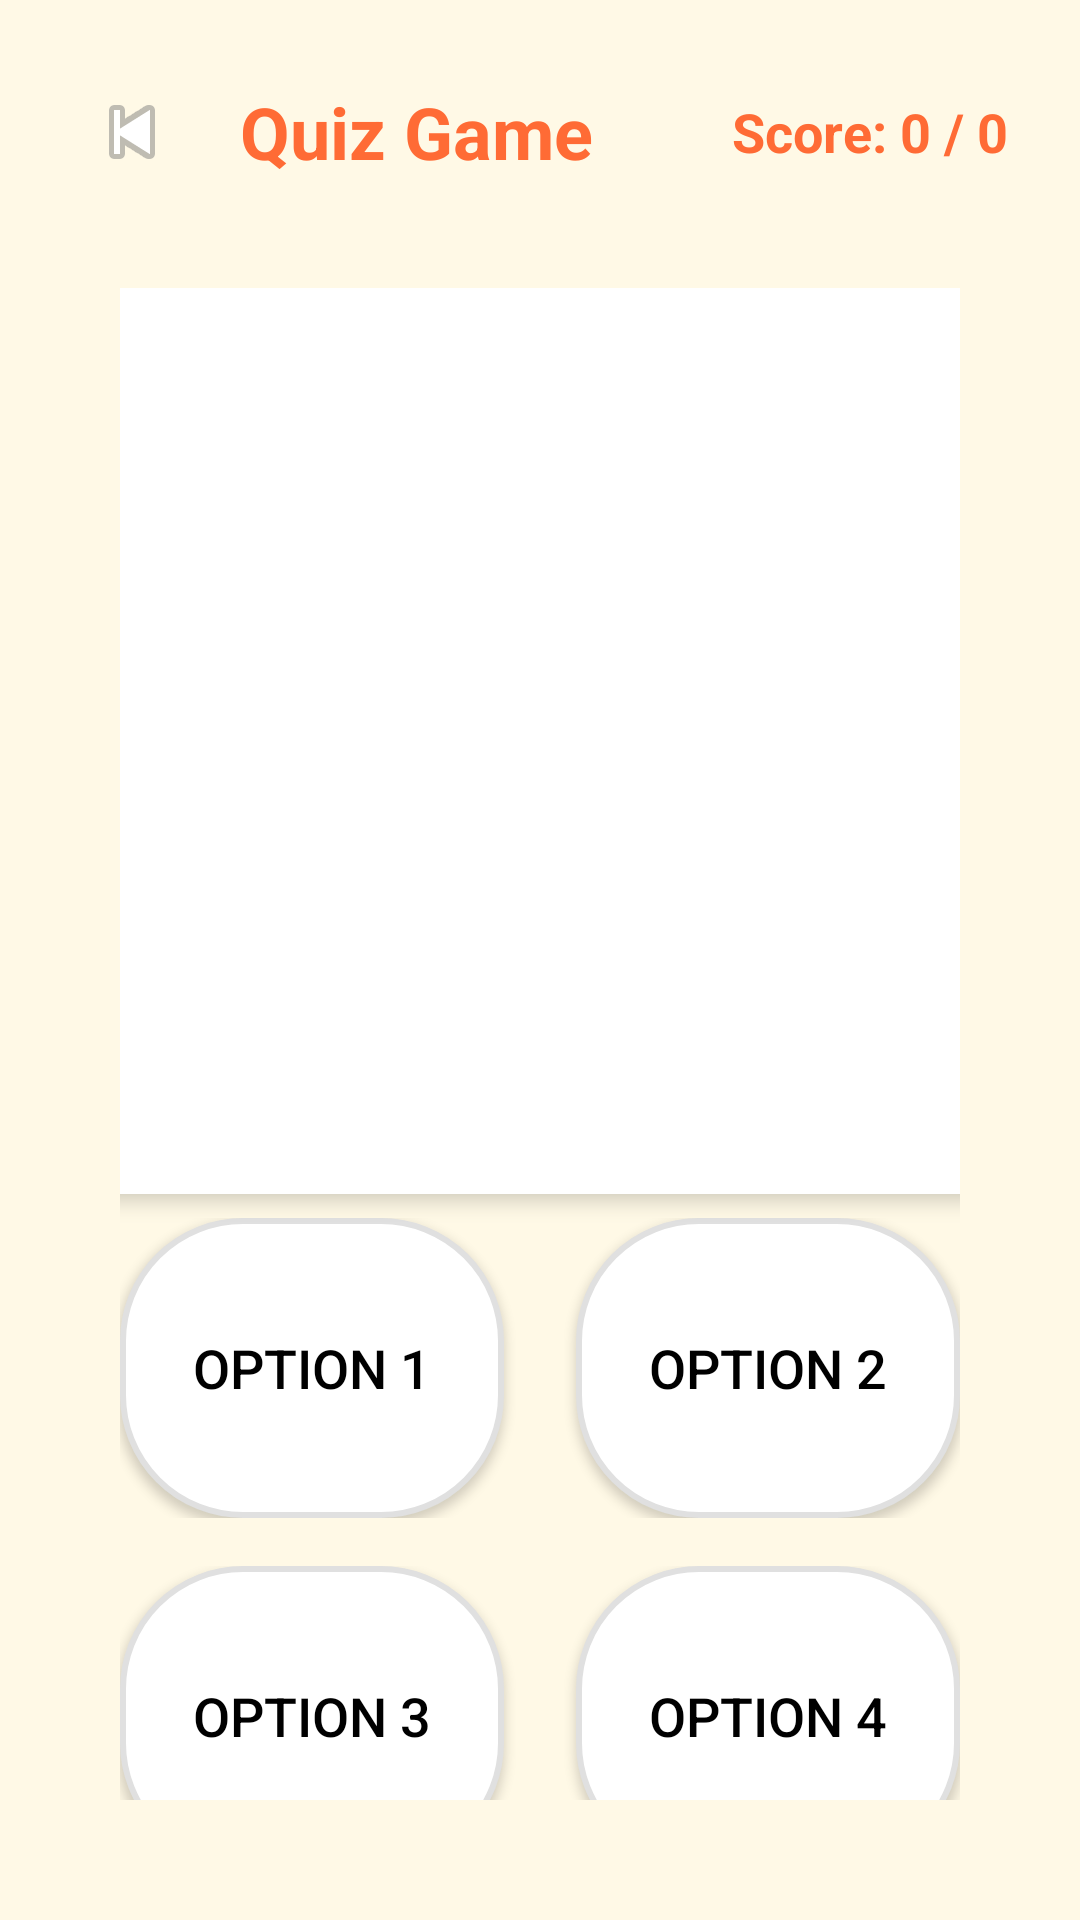

Reconstruct the res/layout file that produces this screen, plus the resources it refers to.
<!-- AndroidManifest.xml: application theme Theme.English_flashcard_app -->
<!-- res/layout/activity_quiz.xml -->
<?xml version="1.0" encoding="utf-8"?>
<RelativeLayout xmlns:android="http://schemas.android.com/apk/res/android"
    xmlns:app="http://schemas.android.com/apk/res-auto"
    android:layout_width="match_parent"
    android:layout_height="match_parent"
    android:background="#FFF9E6"
    android:padding="24dp"
    android:fitsSystemWindows="true">

    
    <LinearLayout
        android:id="@+id/layoutHeader"
        android:layout_width="match_parent"
        android:layout_height="wrap_content"
        android:layout_alignParentTop="true"
        android:orientation="horizontal"
        android:gravity="center_vertical">

        <ImageButton
            android:id="@+id/btnBack"
            android:layout_width="40dp"
            android:layout_height="40dp"
            android:src="@android:drawable/ic_media_previous"
            android:background="@drawable/bg_card_orange"
            android:layout_marginEnd="16dp" />

        <TextView
            android:id="@+id/tvTitle"
            android:layout_width="0dp"
            android:layout_height="wrap_content"
            android:layout_weight="1"
            android:text="Quiz Game"
            android:textSize="24sp"
            android:textStyle="bold"
            android:textColor="#FF6B35" />

        <TextView
            android:id="@+id/tvScore"
            android:layout_width="wrap_content"
            android:layout_height="wrap_content"
            android:text="Score: 0 / 0"
            android:textSize="18sp"
            android:textStyle="bold"
            android:textColor="#FF6B35" />
    </LinearLayout>

    
    <ScrollView
        android:id="@+id/scrollPrevious"
        android:layout_width="match_parent"
        android:layout_height="match_parent"
        android:layout_below="@id/layoutHeader"
        android:layout_marginTop="16dp">

        <LinearLayout
            android:id="@+id/layoutPreviousQuestions"
            android:layout_width="match_parent"
            android:layout_height="wrap_content"
            android:orientation="vertical" />
    </ScrollView>

    
    <LinearLayout
        android:layout_width="match_parent"
        android:layout_height="match_parent"
        android:layout_below="@id/layoutHeader"
        android:layout_marginTop="16dp"
        android:orientation="vertical"
        android:background="#FFF9E6"
        android:padding="16dp"
        android:gravity="center_vertical">

        
        <View
            android:layout_width="match_parent"
            android:layout_height="0dp"
            android:layout_weight="1" />

        
        <androidx.cardview.widget.CardView
            android:layout_width="340dp"
            android:layout_height="340dp"
            android:layout_gravity="center"
            android:layout_marginBottom="8dp"
            app:cardCornerRadius="16dp"
            app:cardElevation="4dp">

            <ImageView
                android:id="@+id/imgQuestion"
                android:layout_width="match_parent"
                android:layout_height="match_parent"
                android:scaleType="centerCrop" />
        </androidx.cardview.widget.CardView>

        
        <TextView
            android:id="@+id/tvAnswer"
            android:layout_width="wrap_content"
            android:layout_height="wrap_content"
            android:layout_gravity="center"
            android:text=""
            android:textSize="24sp"
            android:textStyle="bold"
            android:textColor="#FF6B35"
            android:padding="12dp"
            android:background="@drawable/bg_quiz_option"
            android:visibility="gone"
            android:layout_marginBottom="16dp" />

        
        <View
            android:layout_width="match_parent"
            android:layout_height="0dp"
            android:layout_weight="1" />

        
        <LinearLayout
            android:id="@+id/layoutOptions"
            android:layout_width="match_parent"
            android:layout_height="wrap_content"
            android:orientation="vertical"
            android:gravity="center"
            android:layout_marginBottom="16dp">

            
            <LinearLayout
                android:layout_width="match_parent"
                android:layout_height="wrap_content"
                android:orientation="horizontal"
                android:gravity="center"
                android:layout_marginBottom="16dp">

                <androidx.appcompat.widget.AppCompatButton
                    android:id="@+id/btnOption1"
                    android:layout_width="0dp"
                    android:layout_height="100dp"
                    android:layout_weight="1"
                    android:text="Option 1"
                    android:textSize="18sp"
                    android:textColor="#000000"
                    android:background="@drawable/bg_button_white_rounded"
                    android:layout_marginEnd="12dp" />

                <androidx.appcompat.widget.AppCompatButton
                    android:id="@+id/btnOption2"
                    android:layout_width="0dp"
                    android:layout_height="100dp"
                    android:layout_weight="1"
                    android:text="Option 2"
                    android:textSize="18sp"
                    android:textColor="#000000"
                    android:background="@drawable/bg_button_white_rounded"
                    android:layout_marginStart="12dp" />
            </LinearLayout>

            
            <LinearLayout
                android:layout_width="match_parent"
                android:layout_height="wrap_content"
                android:orientation="horizontal"
                android:gravity="center">

                <androidx.appcompat.widget.AppCompatButton
                    android:id="@+id/btnOption3"
                    android:layout_width="0dp"
                    android:layout_height="100dp"
                    android:layout_weight="1"
                    android:text="Option 3"
                    android:textSize="18sp"
                    android:textColor="#000000"
                    android:background="@drawable/bg_button_white_rounded"
                    android:layout_marginEnd="12dp" />

                <androidx.appcompat.widget.AppCompatButton
                    android:id="@+id/btnOption4"
                    android:layout_width="0dp"
                    android:layout_height="100dp"
                    android:layout_weight="1"
                    android:text="Option 4"
                    android:textSize="18sp"
                    android:textColor="#000000"
                    android:background="@drawable/bg_button_white_rounded"
                    android:layout_marginStart="12dp" />
            </LinearLayout>
        </LinearLayout>

        
        <LinearLayout
            android:id="@+id/layoutResult"
            android:layout_width="match_parent"
            android:layout_height="wrap_content"
            android:orientation="horizontal"
            android:gravity="center"
            android:visibility="gone">

            <Button
                android:id="@+id/btnContinue"
                android:layout_width="0dp"
                android:layout_height="56dp"
                android:layout_weight="1"
                android:text="Tiếp tục ▶"
                android:textSize="16sp"
                android:backgroundTint="#4CAF50"
                android:layout_marginEnd="8dp" />

            <Button
                android:id="@+id/btnFinish"
                android:layout_width="0dp"
                android:layout_height="56dp"
                android:layout_weight="1"
                android:text="Kết thúc"
                android:textSize="16sp"
                android:backgroundTint="#F44336"
                android:layout_marginStart="8dp" />
        </LinearLayout>
    </LinearLayout>

    
    <ImageView
        android:id="@+id/imgFeedback"
        android:layout_width="200dp"
        android:layout_height="200dp"
        android:layout_centerInParent="true"
        android:visibility="gone"
        android:elevation="10dp"
        android:scaleType="fitCenter" />

</RelativeLayout>
<!-- resources referenced by this layout -->
<resources>
  <!-- drawable bg_button_white_rounded (drawable) -->
  <?xml version="1.0" encoding="utf-8"?>
  <shape xmlns:android="http://schemas.android.com/apk/res/android"
      android:shape="rectangle">
      <solid android:color="#FFFFFF" />
      <corners android:radius="40dp" />
      <stroke
          android:width="2dp"
          android:color="#E0E0E0" />
  </shape>
  <!-- drawable bg_quiz_option (drawable) -->
  <?xml version="1.0" encoding="utf-8"?>
  <shape xmlns:android="http://schemas.android.com/apk/res/android"
      android:shape="rectangle">
      <solid android:color="#FFFFFF" />
      <corners android:radius="40dp" />
      <stroke
          android:width="1dp"
          android:color="#F0F0F0" />
  </shape>
  <style name="Theme.English_flashcard_app" parent="Base.Theme.English_flashcard_app" />
  <style name="Base.Theme.English_flashcard_app" parent="Theme.Material3.DayNight.NoActionBar">
          
          
      </style>
</resources>
